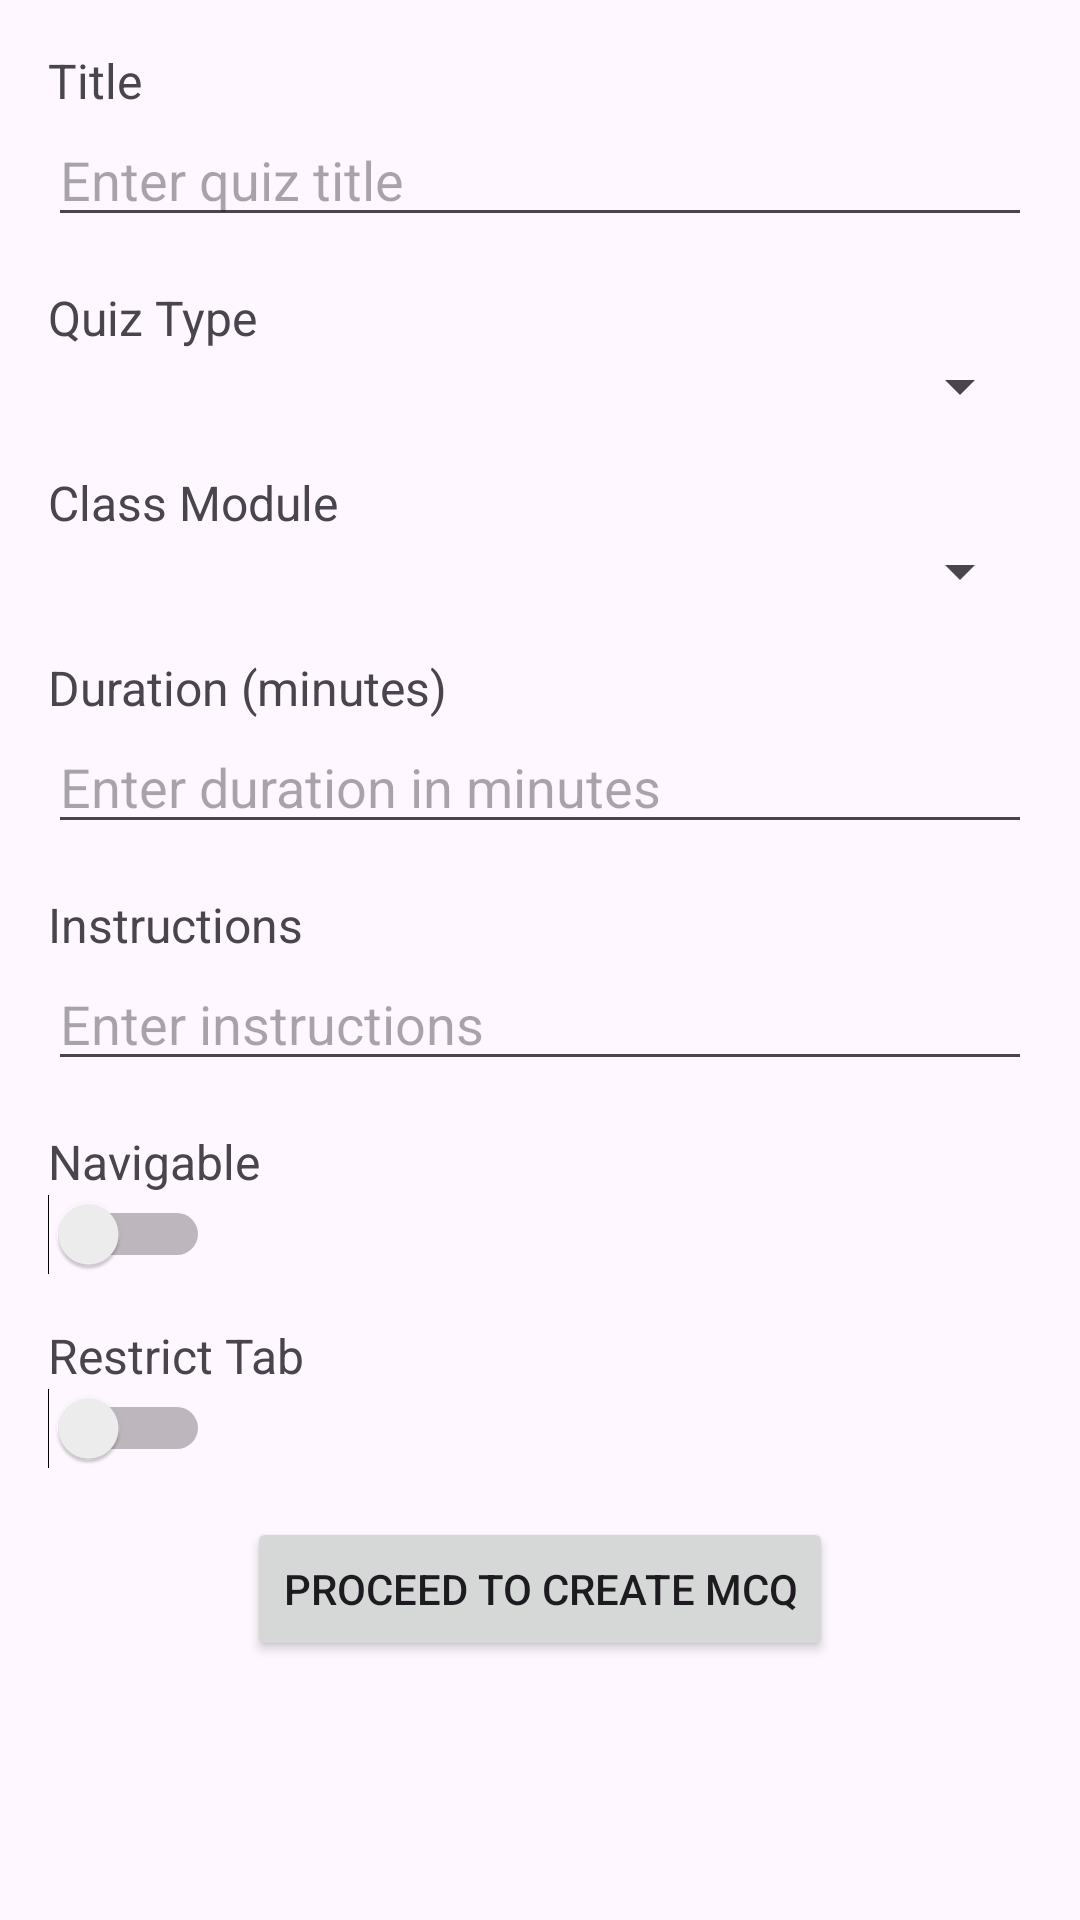

Layout XML and referenced resources for this Android screen:
<!-- AndroidManifest.xml: application theme Theme.Examify -->
<!-- res/layout/activity_quiz_interface.xml -->
<?xml version="1.0" encoding="utf-8"?>
<androidx.constraintlayout.widget.ConstraintLayout
    xmlns:android="http://schemas.android.com/apk/res/android"
    xmlns:app="http://schemas.android.com/apk/res-auto"
    xmlns:tools="http://schemas.android.com/tools"
    android:layout_width="match_parent"
    android:layout_height="match_parent"
    tools:context=".QuizInterface">

    <TextView
        android:id="@+id/titleLabel"
        android:layout_width="wrap_content"
        android:layout_height="wrap_content"
        android:text="Title"
        android:textSize="16sp"
        app:layout_constraintTop_toTopOf="parent"
        app:layout_constraintStart_toStartOf="parent"
        android:layout_margin="16dp" />

    <EditText
        android:id="@+id/titleInput"
        android:layout_width="0dp"
        android:layout_height="wrap_content"
        app:layout_constraintStart_toStartOf="parent"
        app:layout_constraintEnd_toEndOf="parent"
        app:layout_constraintTop_toBottomOf="@id/titleLabel"
        android:layout_marginHorizontal="16dp"
        android:hint="Enter quiz title" />

    <TextView
        android:id="@+id/quizTypeLabel"
        android:layout_width="wrap_content"
        android:layout_height="wrap_content"
        android:text="Quiz Type"
        android:textSize="16sp"
        app:layout_constraintTop_toBottomOf="@id/titleInput"
        app:layout_constraintStart_toStartOf="parent"
        android:layout_margin="16dp" />

    <Spinner
        android:id="@+id/quizTypeSpinner"
        android:layout_width="0dp"
        android:layout_height="wrap_content"
        app:layout_constraintStart_toStartOf="parent"
        app:layout_constraintEnd_toEndOf="parent"
        app:layout_constraintTop_toBottomOf="@id/quizTypeLabel"
        android:layout_marginHorizontal="16dp" />

    <TextView
        android:id="@+id/moduleLabel"
        android:layout_width="wrap_content"
        android:layout_height="wrap_content"
        android:text="Class Module"
        android:textSize="16sp"
        app:layout_constraintTop_toBottomOf="@id/quizTypeSpinner"
        app:layout_constraintStart_toStartOf="parent"
        android:layout_margin="16dp" />

    <Spinner
        android:id="@+id/moduleSpinner"
        android:layout_width="0dp"
        android:layout_height="wrap_content"
        app:layout_constraintStart_toStartOf="parent"
        app:layout_constraintEnd_toEndOf="parent"
        app:layout_constraintTop_toBottomOf="@id/moduleLabel"
        android:layout_marginHorizontal="16dp" />

    <TextView
        android:id="@+id/durationLabel"
        android:layout_width="wrap_content"
        android:layout_height="wrap_content"
        android:text="Duration (minutes)"
        android:textSize="16sp"
        app:layout_constraintTop_toBottomOf="@id/moduleSpinner"
        app:layout_constraintStart_toStartOf="parent"
        android:layout_margin="16dp" />

    <EditText
        android:id="@+id/durationInput"
        android:layout_width="0dp"
        android:layout_height="wrap_content"
        android:inputType="number"
        app:layout_constraintStart_toStartOf="parent"
        app:layout_constraintEnd_toEndOf="parent"
        app:layout_constraintTop_toBottomOf="@id/durationLabel"
        android:layout_marginHorizontal="16dp"
        android:hint="Enter duration in minutes" />

    <TextView
        android:id="@+id/instructionLabel"
        android:layout_width="wrap_content"
        android:layout_height="wrap_content"
        android:text="Instructions"
        android:textSize="16sp"
        app:layout_constraintTop_toBottomOf="@id/durationInput"
        app:layout_constraintStart_toStartOf="parent"
        android:layout_margin="16dp" />

    <EditText
        android:id="@+id/instructionInput"
        android:layout_width="0dp"
        android:layout_height="wrap_content"
        app:layout_constraintStart_toStartOf="parent"
        app:layout_constraintEnd_toEndOf="parent"
        app:layout_constraintTop_toBottomOf="@id/instructionLabel"
        android:layout_marginHorizontal="16dp"
        android:hint="Enter instructions" />

    <TextView
        android:id="@+id/navigableLabel"
        android:layout_width="wrap_content"
        android:layout_height="wrap_content"
        android:text="Navigable"
        android:textSize="16sp"
        app:layout_constraintTop_toBottomOf="@id/instructionInput"
        app:layout_constraintStart_toStartOf="parent"
        android:layout_margin="16dp" />

    <Switch
        android:id="@+id/navigableSwitch"
        android:layout_width="wrap_content"
        android:layout_height="wrap_content"
        app:layout_constraintTop_toBottomOf="@id/navigableLabel"
        app:layout_constraintStart_toStartOf="parent"
        android:layout_marginStart="16dp" />

    <TextView
        android:id="@+id/tabRestrictLabel"
        android:layout_width="wrap_content"
        android:layout_height="wrap_content"
        android:text="Restrict Tab"
        android:textSize="16sp"
        app:layout_constraintTop_toBottomOf="@id/navigableSwitch"
        app:layout_constraintStart_toStartOf="parent"
        android:layout_margin="16dp" />

    <Switch
        android:id="@+id/tabRestrictSwitch"
        android:layout_width="wrap_content"
        android:layout_height="wrap_content"
        app:layout_constraintTop_toBottomOf="@id/tabRestrictLabel"
        app:layout_constraintStart_toStartOf="parent"
        android:layout_marginStart="16dp" />

    <Button
        android:id="@+id/proceedButton"
        android:layout_width="wrap_content"
        android:layout_height="wrap_content"
        android:text="Proceed to Create MCQ"
        app:layout_constraintTop_toBottomOf="@id/tabRestrictSwitch"
        app:layout_constraintStart_toStartOf="parent"
        app:layout_constraintEnd_toEndOf="parent"
        android:layout_margin="16dp" />

</androidx.constraintlayout.widget.ConstraintLayout>
<!-- resources referenced by this layout -->
<resources>
  <style name="Theme.Examify" parent="Base.Theme.Examify" />
  <style name="Base.Theme.Examify" parent="Theme.Material3.DayNight.NoActionBar">
          
          
      </style>
</resources>
